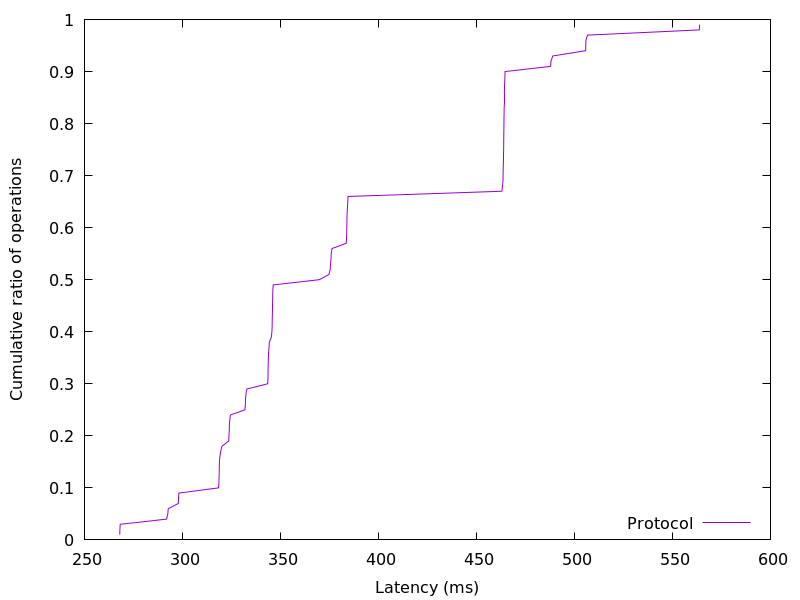

Values plotted in this chart, from the file beside it:
268.007936, 0.01
268.1, 0.02
268.2, 0.03
291.9, 0.04
292.5, 0.05
292.8, 0.06
297.8, 0.07
298, 0.08
298.2, 0.09
318.4, 0.1
318.6, 0.11
318.7, 0.12
318.8, 0.13
318.8, 0.14
318.9, 0.15
319.1, 0.16
319.5, 0.17
320.2, 0.18
323.6, 0.19
323.7, 0.2
323.9, 0.21
323.9, 0.22
324.2, 0.23
324.5, 0.24
331.9, 0.25
332.1, 0.26
332.2, 0.27
332.4, 0.28
332.9, 0.29
343.5, 0.3
343.6, 0.31
343.7, 0.32
343.7, 0.33
343.8, 0.34
343.9, 0.35
344, 0.36
344.2, 0.37
344.3, 0.38
345.4, 0.39
345.6, 0.4
345.8, 0.41
345.8, 0.42
345.8, 0.43
345.9, 0.44
345.9, 0.45
346, 0.46
346.1, 0.47
346.1, 0.48
346.3, 0.49
369.8, 0.5
374.7, 0.51
375.4, 0.52
375.5, 0.53
375.8, 0.54
375.9, 0.55
376.3, 0.56
383.6, 0.57
383.7, 0.58
383.8, 0.59
383.8, 0.6
383.9, 0.61
... 38 more rows
